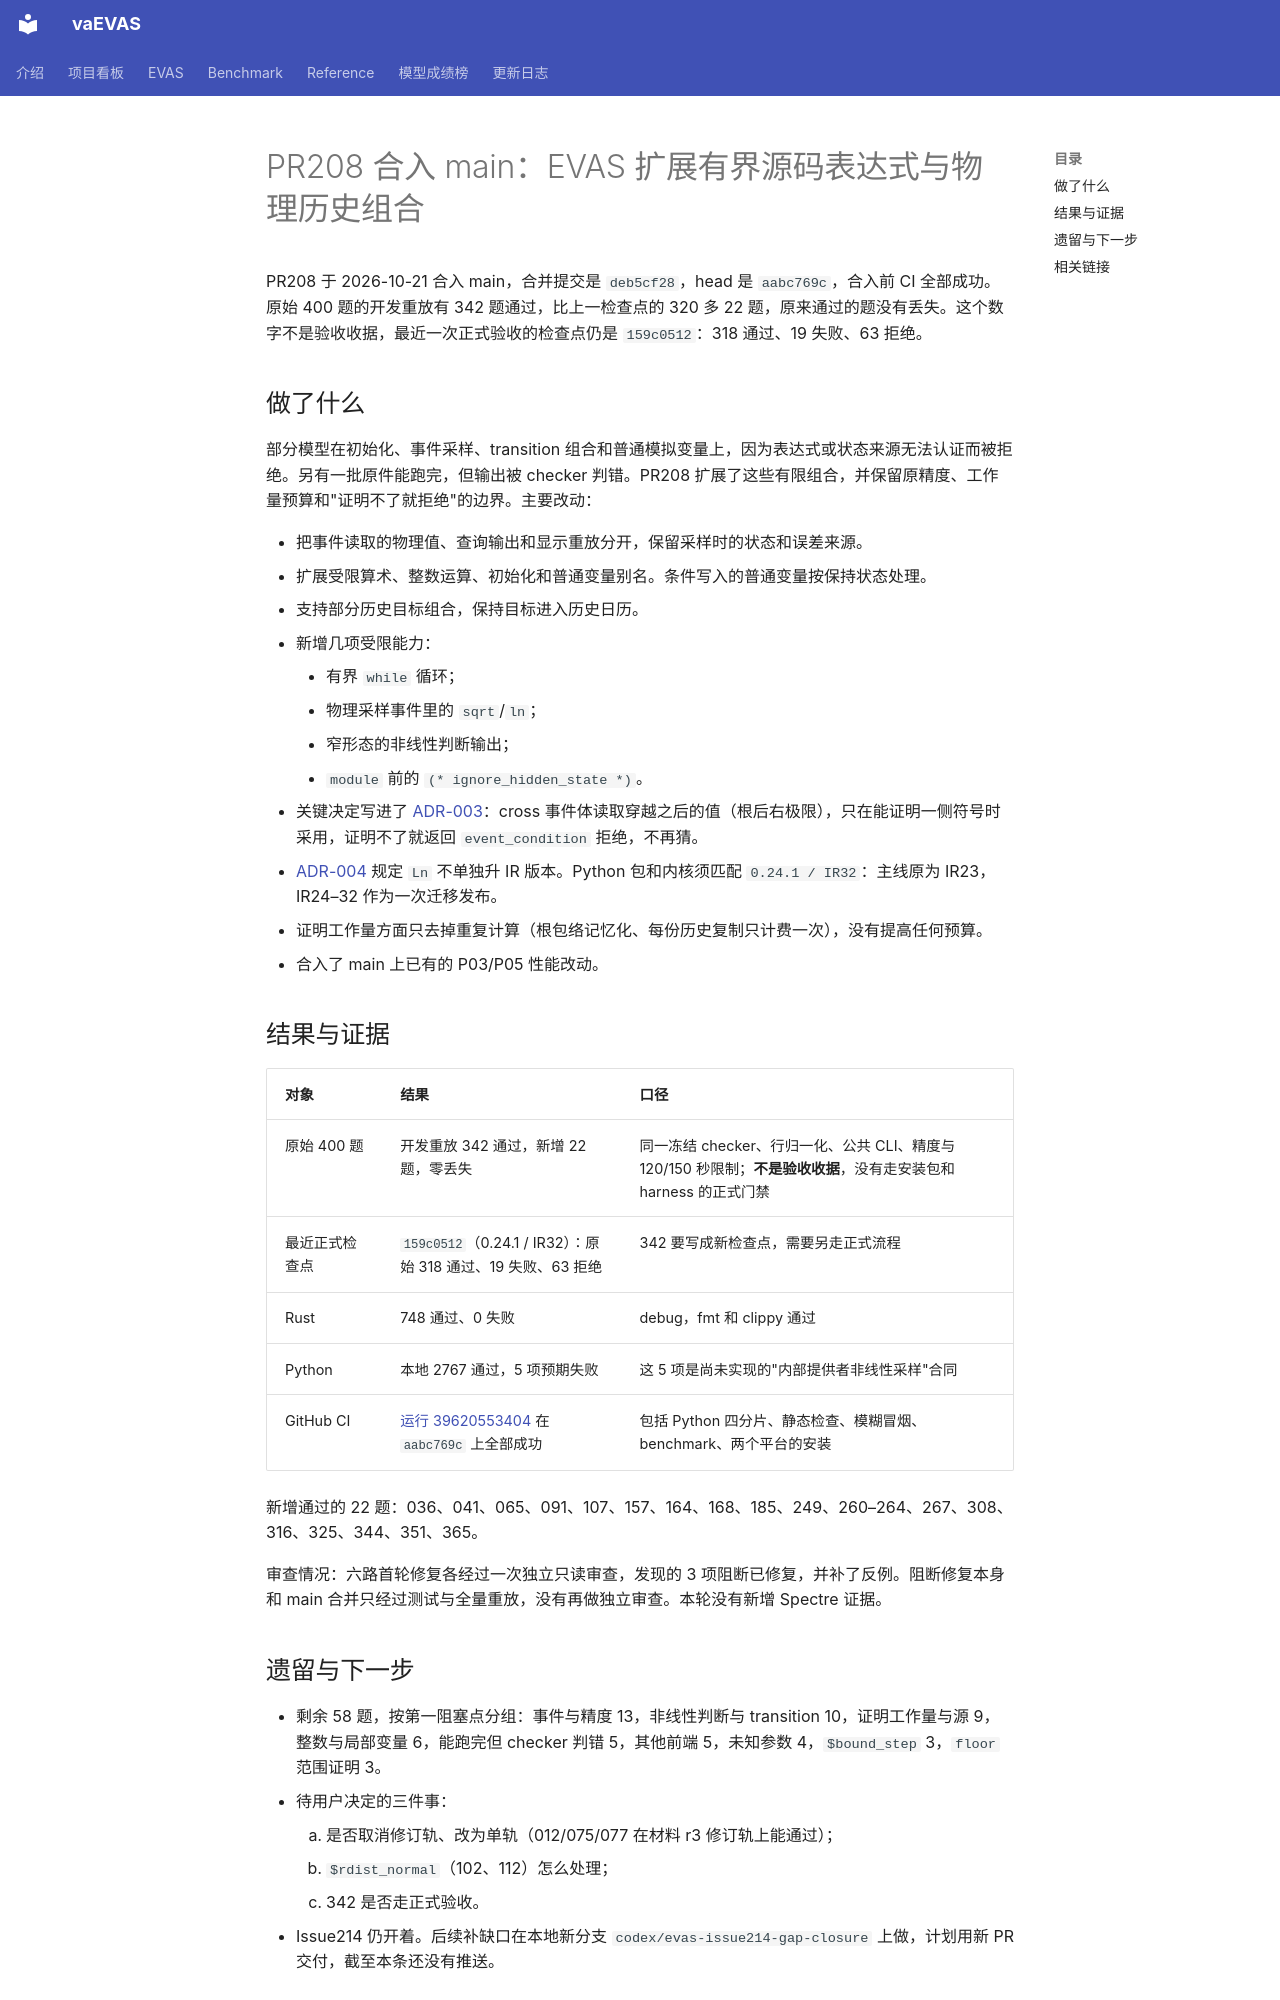

repository: BucketSran/vaevas-site · page: changelog/posts/2026-10-21-pr208-merged/index.html · generator: mkdocs

---
date: 2026-10-21T23:13:00
categories:
  - EVAS
slug: pr208-merged
---

# PR208 合入 main：EVAS 扩展有界源码表达式与物理历史组合

PR208 于 2026-10-21 合入 main，合并提交是 `deb5cf28`，head 是 `aabc769c`，合入前 CI 全部成功。原始 400 题的开发重放有 342 题通过，比上一检查点的 320 多 22 题，原来通过的题没有丢失。这个数字不是验收收据，最近一次正式验收的检查点仍是 `159c0512`：318 通过、19 失败、63 拒绝。

<!-- more -->

## 做了什么

部分模型在初始化、事件采样、transition 组合和普通模拟变量上，因为表达式或状态来源无法认证而被拒绝。另有一批原件能跑完，但输出被 checker 判错。PR208 扩展了这些有限组合，并保留原精度、工作量预算和"证明不了就拒绝"的边界。主要改动：

- 把事件读取的物理值、查询输出和显示重放分开，保留采样时的状态和误差来源。
- 扩展受限算术、整数运算、初始化和普通变量别名。条件写入的普通变量按保持状态处理。
- 支持部分历史目标组合，保持目标进入历史日历。
- 新增几项受限能力：
    - 有界 `while` 循环；
    - 物理采样事件里的 `sqrt`/`ln`；
    - 窄形态的非线性判断输出；
    - `module` 前的 `(* ignore_hidden_state *)`。
- 关键决定写进了 [ADR-003](repo:evas/docs/development/DECISIONS.md#adr-003)：cross 事件体读取穿越之后的值（根后右极限），只在能证明一侧符号时采用，证明不了就返回 `event_condition` 拒绝，不再猜。
- [ADR-004](repo:evas/docs/development/DECISIONS.md#adr-004) 规定 `Ln` 不单独升 IR 版本。Python 包和内核须匹配 `0.24.1 / IR32`：主线原为 IR23，IR24–32 作为一次迁移发布。
- 证明工作量方面只去掉重复计算（根包络记忆化、每份历史复制只计费一次），没有提高任何预算。
- 合入了 main 上已有的 P03/P05 性能改动。

## 结果与证据

| 对象 | 结果 | 口径 |
| --- | --- | --- |
| 原始 400 题 | 开发重放 342 通过，新增 22 题，零丢失 | 同一冻结 checker、行归一化、公共 CLI、精度与 120/150 秒限制；**不是验收收据**，没有走安装包和 harness 的正式门禁 |
| 最近正式检查点 | `159c0512`（0.24.1 / IR32）：原始 318 通过、19 失败、63 拒绝 | 342 要写成新检查点，需要另走正式流程 |
| Rust | 748 通过、0 失败 | debug，fmt 和 clippy 通过 |
| Python | 本地 2767 通过，5 项预期失败 | 这 5 项是尚未实现的"内部提供者非线性采样"合同 |
| GitHub CI | [运行 39620553404](https://github.com/BucketSran/vaEVAS/actions/runs/39620553404) 在 `aabc769c` 上全部成功 | 包括 Python 四分片、静态检查、模糊冒烟、benchmark、两个平台的安装 |

新增通过的 22 题：036、041、065、091、107、157、164、168、185、249、260–264、267、308、316、325、344、351、365。

审查情况：六路首轮修复各经过一次独立只读审查，发现的 3 项阻断已修复，并补了反例。阻断修复本身和 main 合并只经过测试与全量重放，没有再做独立审查。本轮没有新增 Spectre 证据。
